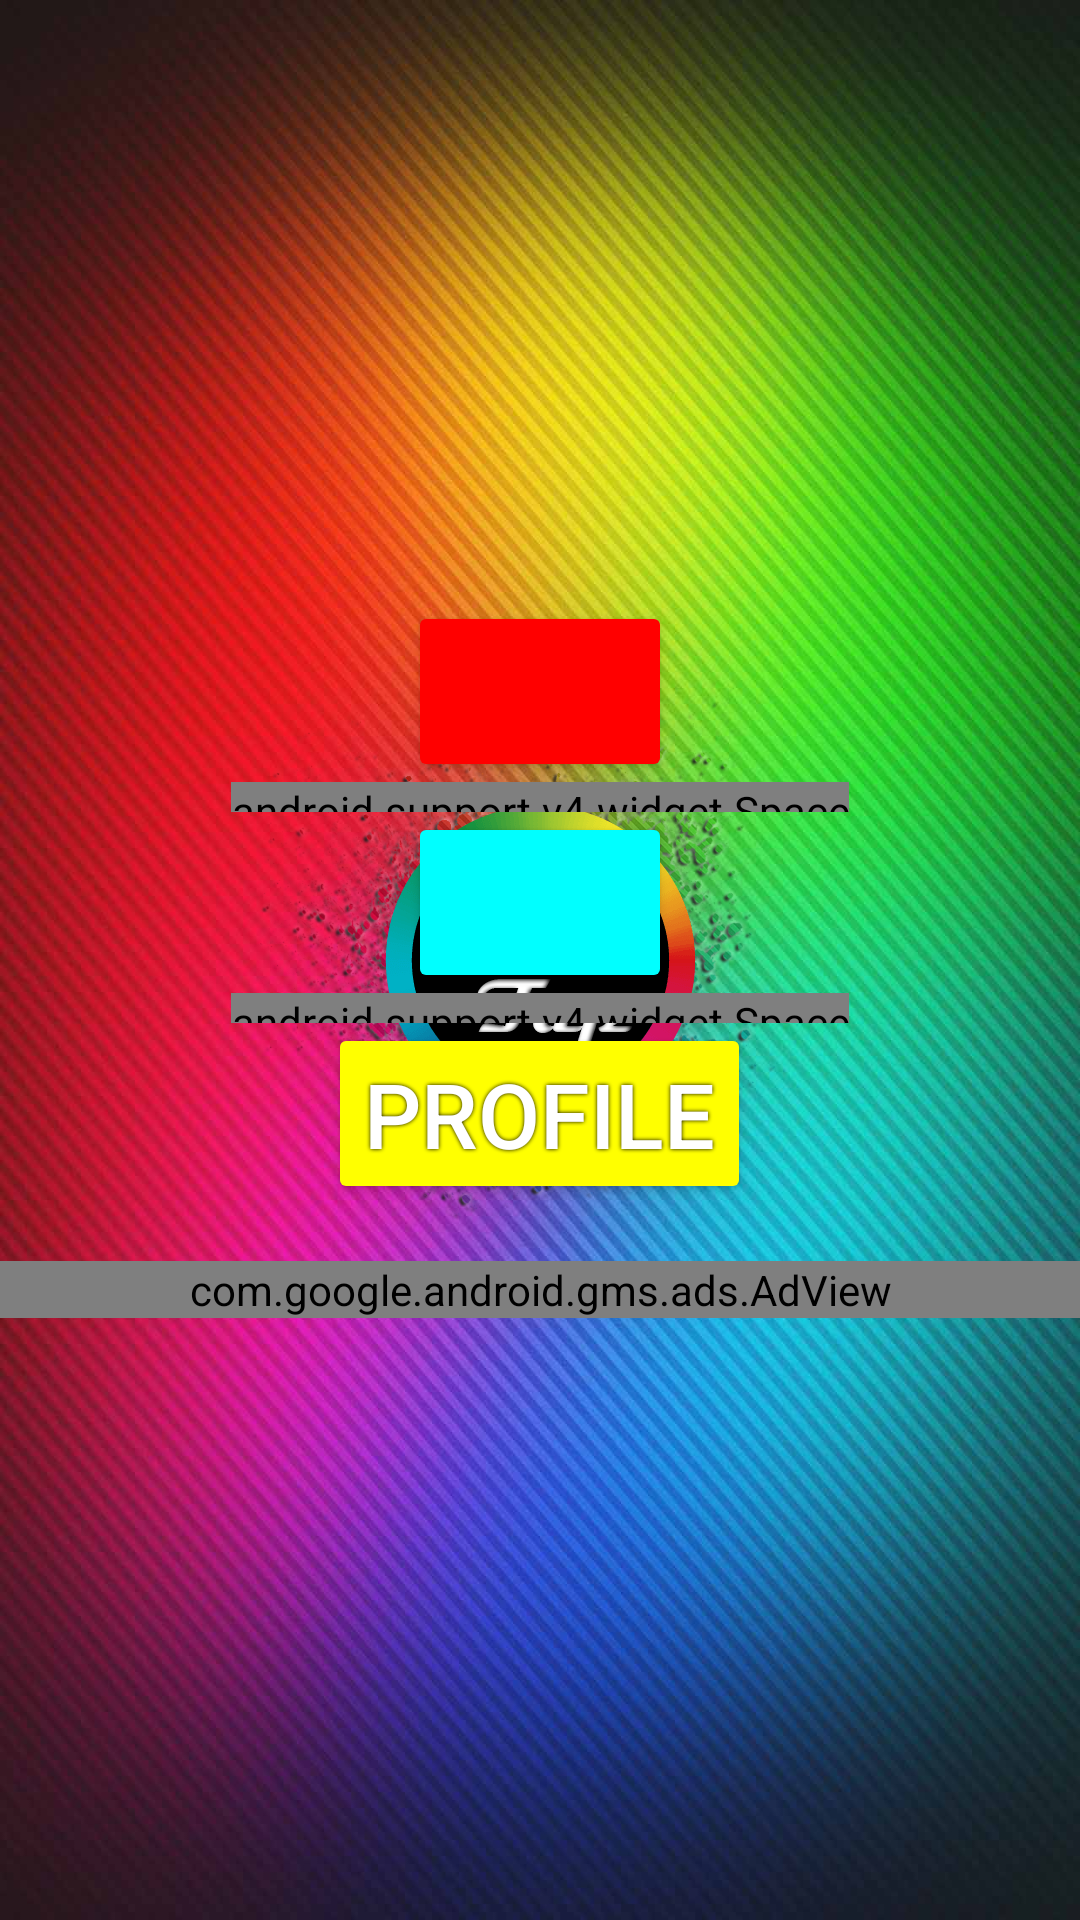

Reconstruct the res/layout file that produces this screen, plus the resources it refers to.
<!-- AndroidManifest.xml: application theme splashScreenTheme -->
<!-- res/layout/activity_settings.xml -->
<?xml version="1.0" encoding="utf-8"?>
<android.support.constraint.ConstraintLayout xmlns:android="http://schemas.android.com/apk/res/android"
    xmlns:app="http://schemas.android.com/apk/res-auto"
    xmlns:tools="http://schemas.android.com/tools"
    xmlns:ads="http://schemas.android.com/apk/res-auto"
    android:layout_width="match_parent"
    android:layout_height="match_parent"
    android:background="@mipmap/background"
    tools:context=".SettingsActivity">

    <LinearLayout
        android:layout_width="match_parent"
        android:layout_height="match_parent"
        android:orientation="vertical"
        android:gravity="center_horizontal|center_vertical">
        <Button
            android:id="@+id/musicBtn"
            android:layout_width="wrap_content"
            android:layout_height="wrap_content"
            android:tag="musicBtn"
            android:soundEffectsEnabled="false"
            android:textColor="@android:color/white"
            android:theme="@style/MyButtonRed"
            app:layout_constraintBottom_toBottomOf="parent"
            app:layout_constraintEnd_toEndOf="parent" />

        <android.support.v4.widget.Space
            android:layout_width="wrap_content"
            android:layout_height="10dp" />

        <Button
            android:id="@+id/soundBtn"
            android:layout_width="wrap_content"
            android:layout_height="wrap_content"
            android:tag="soundBtn"
            android:soundEffectsEnabled="false"
            android:textColor="@android:color/white"
            android:theme="@style/MyButtonBlue"
            app:layout_constraintBottom_toBottomOf="parent"
            app:layout_constraintEnd_toEndOf="parent" />

        <android.support.v4.widget.Space
            android:layout_width="wrap_content"
            android:layout_height="10dp" />

        <Button
            android:id="@+id/profileSettingsBtn"
            android:layout_width="wrap_content"
            android:layout_height="wrap_content"
            android:tag="profileSettingsBtn"
            android:text="Profile"
            android:soundEffectsEnabled="false"
            android:textColor="@android:color/white"
            android:theme="@style/MyButtonYellow"
            app:layout_constraintBottom_toBottomOf="parent"
            app:layout_constraintEnd_toEndOf="parent" />

        
        <Space
            android:layout_width="match_parent"
            android:layout_height="19dp" />

        <com.google.android.gms.ads.AdView
            android:id="@+id/adView"
            android:layout_width="match_parent"
            android:layout_height="wrap_content"
            android:layout_alignParentBottom="true"
            android:layout_centerHorizontal="true"
            ads:adSize="SMART_BANNER"
            ads:adUnitId="@string/ad_id_banner"></com.google.android.gms.ads.AdView>
    </LinearLayout>

</android.support.constraint.ConstraintLayout>
<!-- resources referenced by this layout -->
<resources>
  <string name="ad_id_banner">ca-app-pub-3940256099942544/6300978111</string>
  <style name="MyButtonBlue" parent="Theme.AppCompat.Light">
          <item name="colorControlHighlight">@color/darkblue</item>
          <item name="colorButtonNormal">@color/blue</item>
          <item name="android:textSize">30dp</item>
          <item name="android:shadowColor">#000000</item>
          <item name="android:shadowRadius">3</item>
      </style>
  <style name="MyButtonRed" parent="Theme.AppCompat.Light">
          <item name="colorControlHighlight">@color/darkred</item>
          <item name="colorButtonNormal">@color/red</item>
          <item name="android:textSize">30dp</item>
          <item name="android:shadowColor">#000000</item>
          <item name="android:shadowRadius">3</item>
      </style>
  <style name="MyButtonYellow" parent="Theme.AppCompat.Light">
          <item name="colorControlHighlight">@color/darkyellow</item>
          <item name="colorButtonNormal">@color/yellow</item>
          <item name="android:textSize">30dp</item>
          <item name="android:shadowColor">#000000</item>
          <item name="android:shadowRadius">3</item>
      </style>
  <style name="splashScreenTheme" parent="@android:style/Theme.DeviceDefault.Light.NoActionBar">
          <item name="android:windowBackground">@drawable/splash_centered</item>
          <item name="android:windowNoTitle">true</item>
      </style>
  <color name="darkblue">#00008B</color>
  <color name="blue">#00FFFF</color>
  <color name="darkred">#B74E4E</color>
  <color name="red">#FF0000</color>
  <color name="darkyellow">#E2A026</color>
  <color name="yellow">#ffff00</color>
  <!-- drawable splash_centered (drawable) -->
  <?xml version="1.0" encoding="utf-8"?>
  <layer-list xmlns:android="http://schemas.android.com/apk/res/android">
  
  <item android:drawable="@mipmap/splash_bg" />
  
  <item>
      <bitmap xmlns:android="http://schemas.android.com/apk/res/android"
          android:src="@mipmap/splash1"
          android:layout_width="wrap_content"
          android:layout_height="200dp"
          android:gravity="center"/>
  
  </item>
  
  </layer-list>
</resources>
